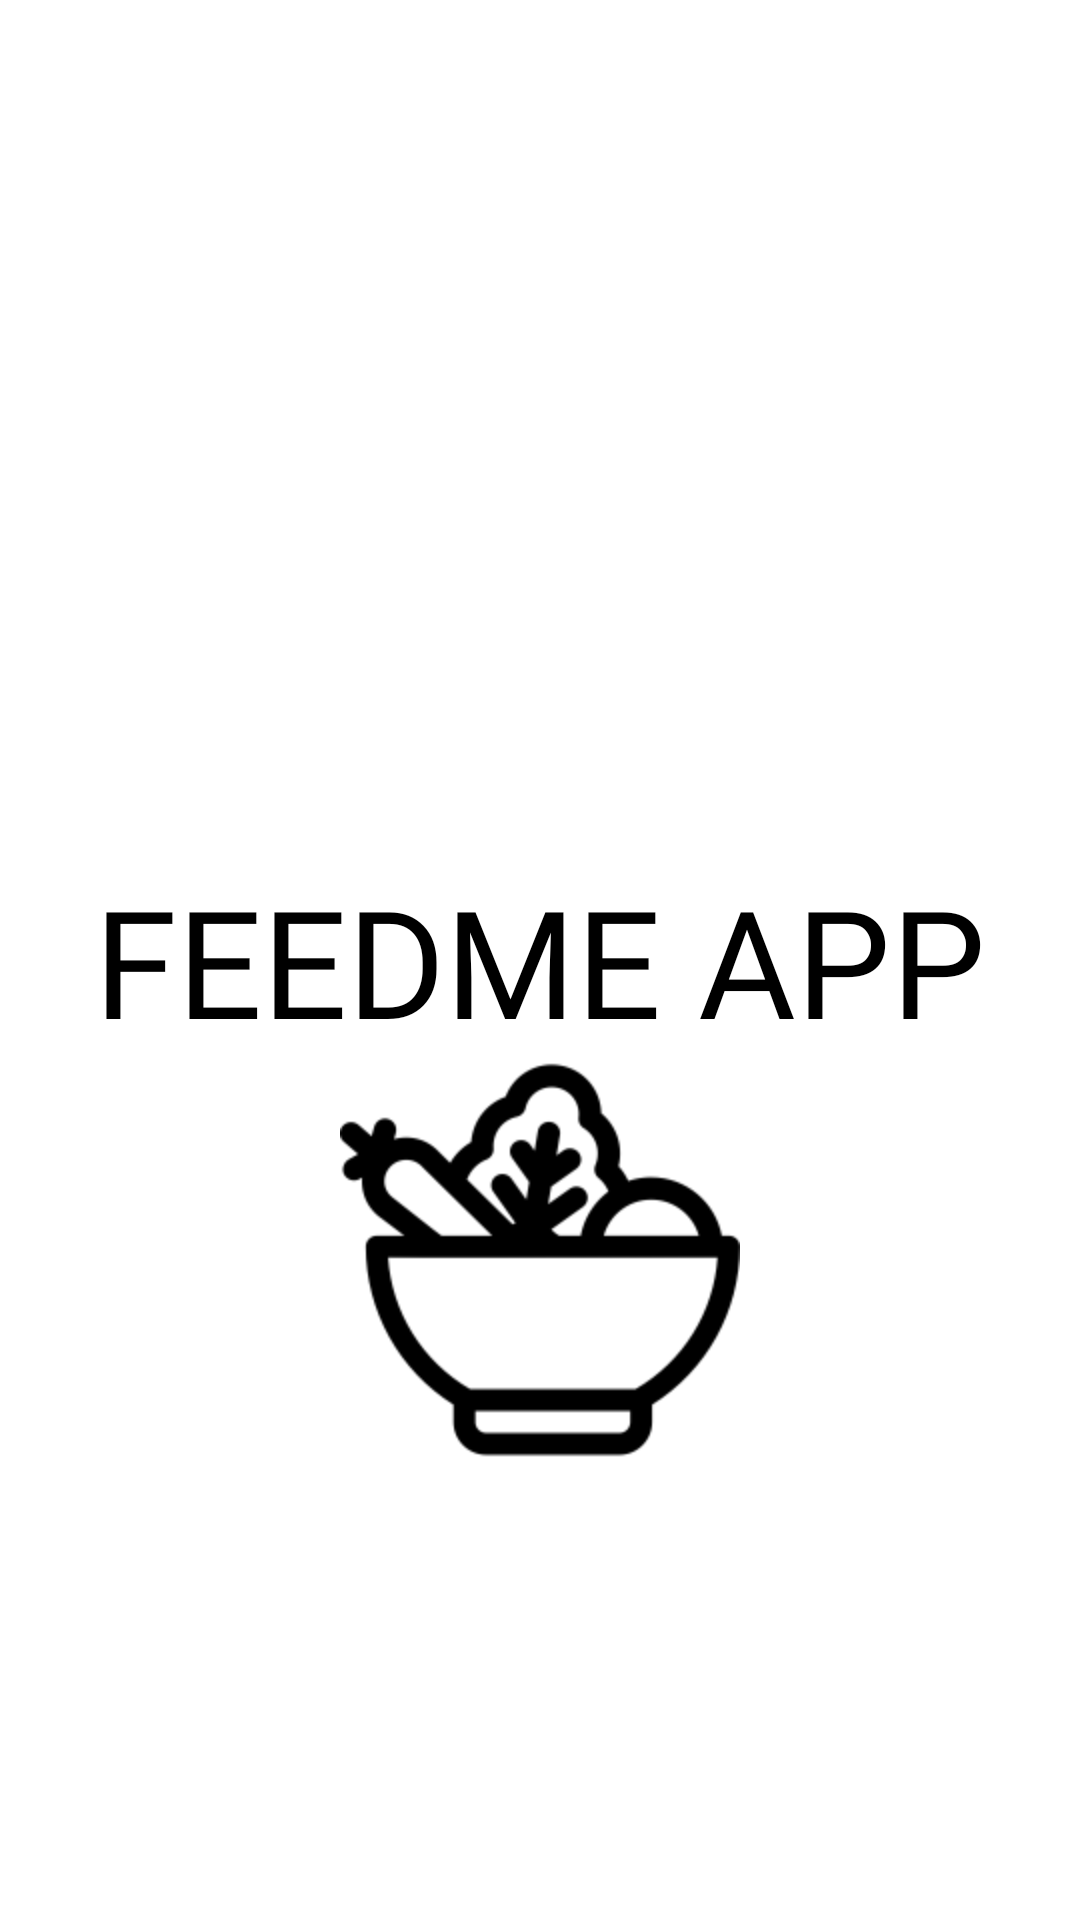

The Android layout XML behind this screen, and the referenced resources:
<!-- AndroidManifest.xml: application theme Theme.FeedMeApp -->
<!-- res/layout/fragment_home.xml -->
<?xml version="1.0" encoding="utf-8"?>
<FrameLayout xmlns:android="http://schemas.android.com/apk/res/android"
    xmlns:tools="http://schemas.android.com/tools"
    android:background="@color/transparent"
    android:layout_width="match_parent"
    android:layout_height="match_parent"
    tools:context=".controlador.HomeFragment">

    <TextView
        android:id="@+id/txtAppName"
        android:layout_width="match_parent"
        android:layout_height="match_parent"
        android:fontFamily="@font/wendy_one"
        android:gravity="center|center_horizontal|center_vertical"
        android:text="@string/app_name"
        android:textAlignment="center"
        android:textAllCaps="true"
        android:textColor="@color/black"
        android:textSize="50sp"
        tools:ignore="TextContrastCheck" />

    <ImageView
        android:id="@+id/imgLogo"
        android:layout_width="match_parent"
        android:layout_height="wrap_content"
        android:layout_gravity="center"
        android:layout_marginTop="100dp"
        android:contentDescription="@string/logo"
        android:src="@mipmap/logo" />

</FrameLayout>
<!-- resources referenced by this layout -->
<resources>
  <color name="black">#FF000000</color>
  <color name="transparent">#00000000</color>
  <!-- mipmap logo: png bitmap (mipmap-hdpi, 5800 bytes) -->
  <string name="app_name">FeedMe App</string>
  <string name="logo">Logo</string>
  <style name="Theme.FeedMeApp" parent="Theme.MaterialComponents.DayNight.DarkActionBar">
          
          <item name="colorPrimary">@color/primary</item>
          <item name="colorPrimaryVariant">@color/primaryVariant</item>
          <item name="colorOnPrimary">@color/white</item>
          
          <item name="colorSecondary">@color/secondary</item>
          <item name="colorSecondaryVariant">@color/secondaryVariant</item>
          <item name="colorOnSecondary">@color/black</item>
          
          <item name="android:statusBarColor" tools:targetApi="l">?attr/colorPrimaryVariant</item>
          
      </style>
  <color name="primary">#FFFF4E50</color>
  <color name="primaryVariant">#FCFF5C00</color>
  <color name="white">#FFFFFFFF</color>
  <color name="secondary">#FFF9D423</color>
  <color name="secondaryVariant">#FFFAFF00</color>
</resources>
